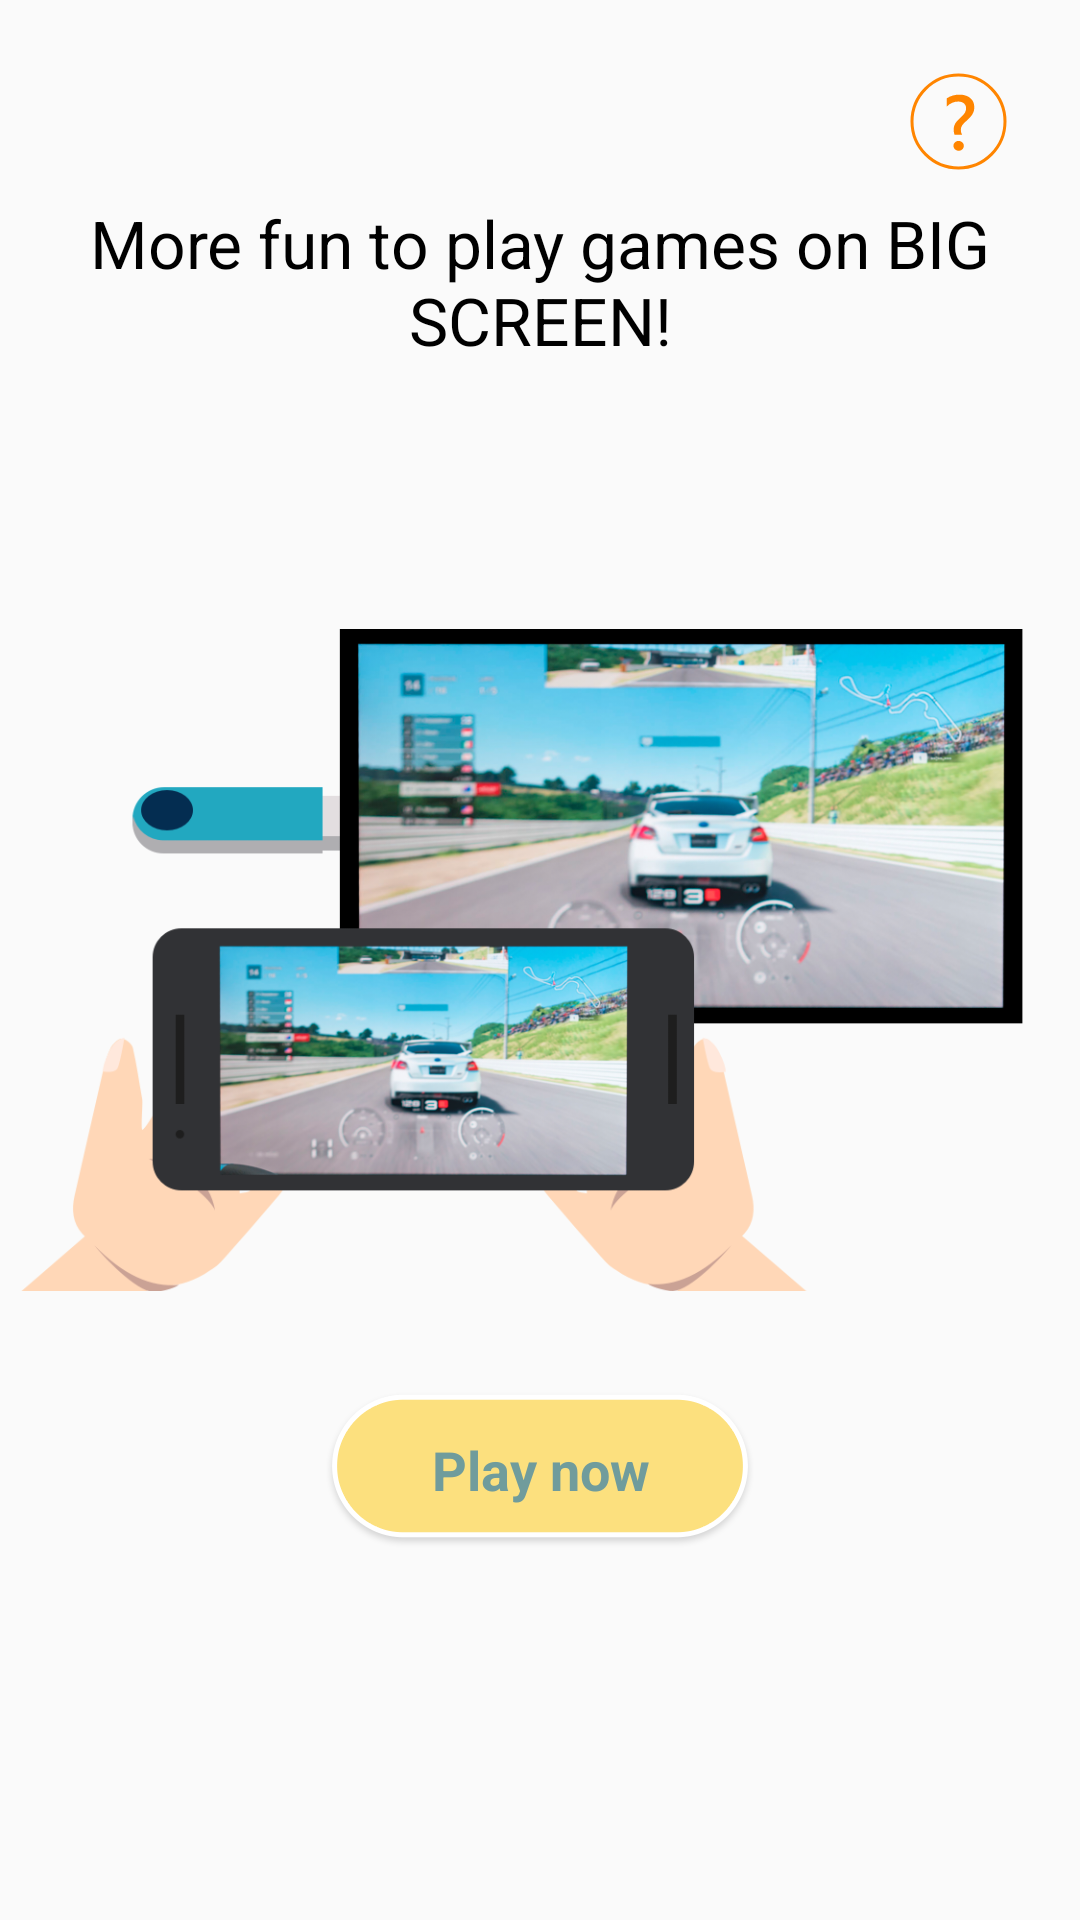

Android layout source for this screen:
<!-- AndroidManifest.xml: application theme AppTheme -->
<!-- res/layout/fragment_game.xml -->
<?xml version="1.0" encoding="utf-8"?>
<androidx.constraintlayout.widget.ConstraintLayout android:layout_width="match_parent" android:layout_height="match_parent"
  xmlns:android="http://schemas.android.com/apk/res/android" xmlns:app="http://schemas.android.com/apk/res-auto">
    <ImageView android:id="@id/iv_info" android:layout_width="wrap_content" android:layout_height="wrap_content" android:layout_marginTop="24.0dp" android:src="@drawable/ic_info" android:layout_marginEnd="24.0dp" app:layout_constraintBottom_toBottomOf="parent" app:layout_constraintEnd_toEndOf="parent" app:layout_constraintHorizontal_bias="1.0" app:layout_constraintStart_toStartOf="parent" app:layout_constraintTop_toTopOf="parent" app:layout_constraintVertical_bias="0.0" />
    <TextView android:gravity="center_horizontal" android:id="@id/textView" android:layout_width="match_parent" android:layout_height="wrap_content" android:text="@string/text_game_more_fun" android:layout_marginStart="20.0dp" android:layout_marginEnd="20.0dp" app:layout_constraintBottom_toTopOf="@id/iv_gaming" app:layout_constraintEnd_toEndOf="parent" app:layout_constraintStart_toStartOf="parent" app:layout_constraintTop_toBottomOf="@id/iv_info" app:layout_constraintVertical_bias="0.1" style="@style/TextAppearance.AppCompat.Large" />
    <ImageView android:id="@id/iv_gaming" android:layout_width="wrap_content" android:layout_height="wrap_content" android:src="@drawable/gaming" app:layout_constraintBottom_toBottomOf="parent" app:layout_constraintEnd_toEndOf="parent" app:layout_constraintStart_toStartOf="parent" app:layout_constraintTop_toTopOf="parent" />
    <Button android:textAppearance="@style/TextAppearance.AppCompat.Medium" android:textStyle="bold" android:textColor="@drawable/connect_button_text_color" android:gravity="center" android:id="@id/btn_play_now" android:background="@drawable/miracast_connect_selector" android:layout_width="wrap_content" android:layout_height="wrap_content" android:layout_marginBottom="8.0dp" android:text="@string/text_game_play_now" android:layout_alignParentBottom="true" android:layout_centerHorizontal="true" app:layout_constraintBottom_toBottomOf="parent" app:layout_constraintEnd_toEndOf="parent" app:layout_constraintStart_toStartOf="parent" app:layout_constraintTop_toBottomOf="@id/iv_gaming" app:layout_constraintVertical_bias="0.2" />
</androidx.constraintlayout.widget.ConstraintLayout>
<!-- resources referenced by this layout -->
<resources>
  <string name="text_game_more_fun">More fun to play games on BIG SCREEN!</string>
  <string name="text_game_play_now">Play now</string>
  <color name="colorAccent">#ff8e29</color>
  <color name="colorPrimary">#ff8e29</color>
  <style name="Theme.AppCompat.Light" parent="@style/Base.Theme.AppCompat.Light" />
  <style name="Base.Theme.AppCompat.Light" parent="@style/Base.V21.Theme.AppCompat.Light" />
  <style name="Platform.AppCompat.Light" parent="@style/Platform.V21.AppCompat.Light" />
  <style name="Widget.AppCompat.TextView" parent="@style/Base.Widget.AppCompat.TextView" />
  <dimen name="abc_action_bar_default_height_material">56.0dp</dimen>
  <style name="Widget.AppCompat.Light.ActionButton" parent="@style/Widget.AppCompat.ActionButton" />
  <style name="Widget.AppCompat.ActionMode" parent="@style/Base.Widget.AppCompat.ActionMode" />
  <style name="AlertDialog.AppCompat.Light" parent="@style/Base.AlertDialog.AppCompat.Light" />
  <style name="Widget.AppCompat.ButtonBar" parent="@style/Base.Widget.AppCompat.ButtonBar" />
  <style name="Widget.AppCompat.Button" parent="@style/Base.Widget.AppCompat.Button" />
  <style name="Widget.AppCompat.Button.Small" parent="@style/Base.Widget.AppCompat.Button.Small" />
  <color name="accent_material_light">@color/material_deep_teal_500</color>
  <color name="background_floating_material_light">@android:color/white</color>
  <color name="button_material_light">#ffd6d7d7</color>
  <color name="ripple_material_light">#1f000000</color>
  <color name="error_color_material_light">#ff5722</color>
  <color name="primary_material_light">@color/material_grey_100</color>
  <color name="primary_dark_material_light">@color/material_grey_600</color>
  <dimen name="abc_dialog_corner_radius_material">2.0dp</dimen>
  <dimen name="abc_dialog_padding_material">24.0dp</dimen>
  <style name="ThemeOverlay.AppCompat.Dialog" parent="@style/Base.ThemeOverlay.AppCompat.Dialog" />
  <style name="Widget.AppCompat.EditText" parent="@style/Base.Widget.AppCompat.EditText" />
  <style name="Widget.AppCompat.ImageButton" parent="@style/Base.Widget.AppCompat.ImageButton" />
  <style name="Widget.AppCompat.ListMenuView" parent="@style/Base.Widget.AppCompat.ListMenuView" />
  <dimen name="abc_list_item_height_material">64.0dp</dimen>
  <dimen name="abc_list_item_height_large_material">80.0dp</dimen>
  <dimen name="abc_list_item_height_small_material">48.0dp</dimen>
  <dimen name="abc_list_item_padding_horizontal_material">@dimen/abc_action_bar_content_inset_material</dimen>
  <style name="Theme.AppCompat.CompactMenu" parent="@style/Base.Theme.AppCompat.CompactMenu" />
  <dimen name="abc_panel_menu_list_width">296.0dp</dimen>
  <style name="Widget.AppCompat.RatingBar" parent="@style/Base.Widget.AppCompat.RatingBar" />
  <style name="Widget.AppCompat.Light.SearchView" parent="@style/Widget.AppCompat.SearchView" />
  <style name="Widget.AppCompat.SeekBar" parent="@style/Base.Widget.AppCompat.SeekBar" />
  <style name="Widget.AppCompat.Spinner" parent="@style/Base.Widget.AppCompat.Spinner" />
  <style name="Widget.AppCompat.Toolbar" parent="@style/Base.Widget.AppCompat.Toolbar" />
  <color name="foreground_material_dark">@android:color/white</color>
  <style name="Base.Widget.AppCompat.TextView" parent="@android:style/Widget.Material.TextView" />
  <style name="Widget.AppCompat.ActionButton" parent="@style/Base.Widget.AppCompat.ActionButton" />
  <style name="Base.AlertDialog.AppCompat.Light" parent="@style/Base.AlertDialog.AppCompat" />
  <style name="Base.Widget.AppCompat.ButtonBar" parent="@android:style/Widget.Material.ButtonBar" />
  <style name="Base.Widget.AppCompat.Button" parent="@android:style/Widget.Material.Button" />
  <color name="material_deep_teal_500">#ff008577</color>
  <color name="material_grey_100">#fff5f5f5</color>
  <color name="material_grey_600">#ff757575</color>
  <dimen name="abc_action_bar_content_inset_material">16.0dp</dimen>
</resources>
